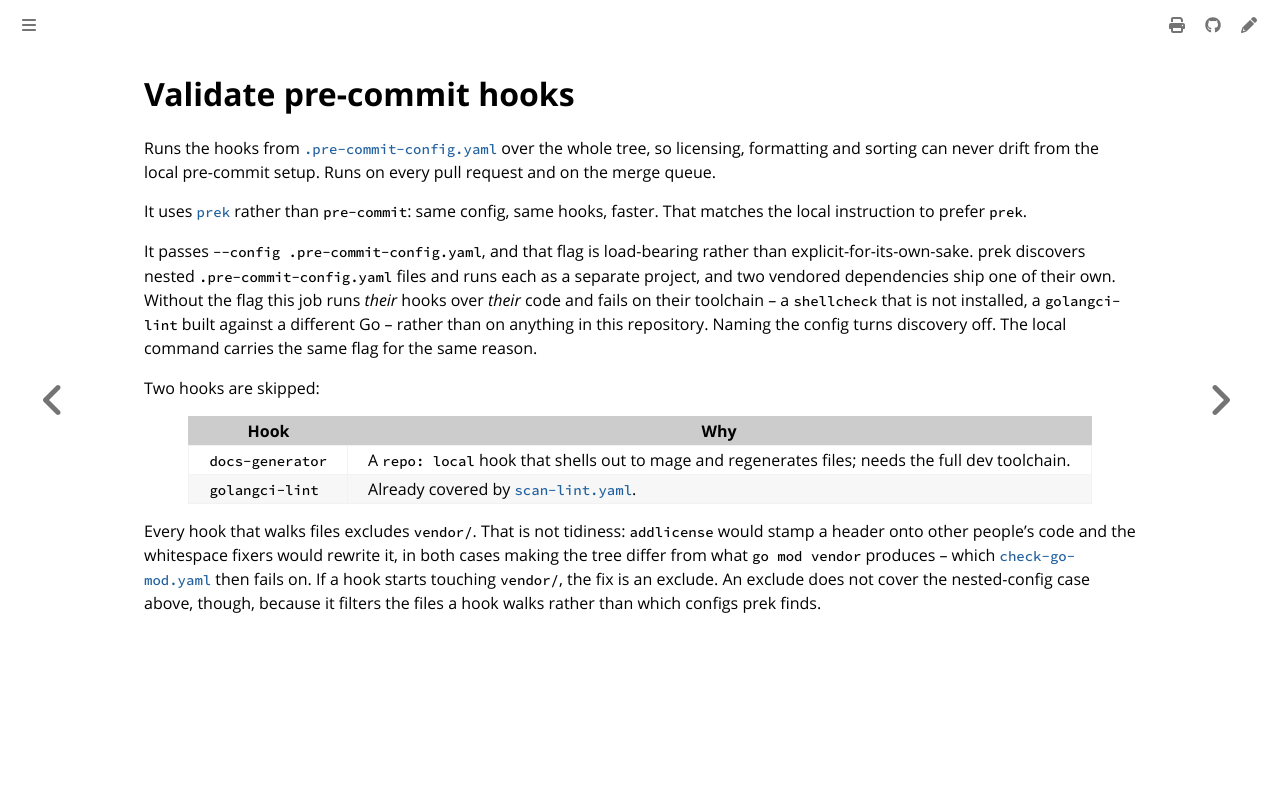

repository: colonel-byte/ansible-collection-zarf · page: workflows/pre-commit.yaml.html · generator: mdbook

# Validate pre-commit hooks

Runs the hooks from [`.pre-commit-config.yaml`](https://github.com/colonel-byte/ansible-collection-zarf/blob/main/.pre-commit-config.yaml) over the whole tree, so licensing, formatting and sorting can never drift from the local pre-commit setup. Runs on every pull request and on the merge queue.

It uses [`prek`](https://github.com/j178/prek) rather than `pre-commit`: same config, same hooks, faster. That matches the local instruction to prefer `prek`.

It passes `--config .pre-commit-config.yaml`, and that flag is load-bearing rather than explicit-for-its-own-sake. prek discovers nested `.pre-commit-config.yaml` files and runs each as a separate project, and two vendored dependencies ship one of their own. Without the flag this job runs *their* hooks over *their* code and fails on their toolchain -- a `shellcheck` that is not installed, a `golangci-lint` built against a different Go -- rather than on anything in this repository. Naming the config turns discovery off. The local command carries the same flag for the same reason.

Two hooks are skipped:

| Hook             | Why                                                                                               |
| ---------------- | ------------------------------------------------------------------------------------------------- |
| `docs-generator` | A `repo: local` hook that shells out to mage and regenerates files; needs the full dev toolchain. |
| `golangci-lint`  | Already covered by [`scan-lint.yaml`](scan-lint.yaml.md).                                         |

Every hook that walks files excludes `vendor/`. That is not tidiness: `addlicense` would stamp a header onto other people's code and the whitespace fixers would rewrite it, in both cases making the tree differ from what `go mod vendor` produces -- which [`check-go-mod.yaml`](check-go-mod.yaml.md) then fails on. If a hook starts touching `vendor/`, the fix is an exclude. An exclude does not cover the nested-config case above, though, because it filters the files a hook walks rather than which configs prek finds.
